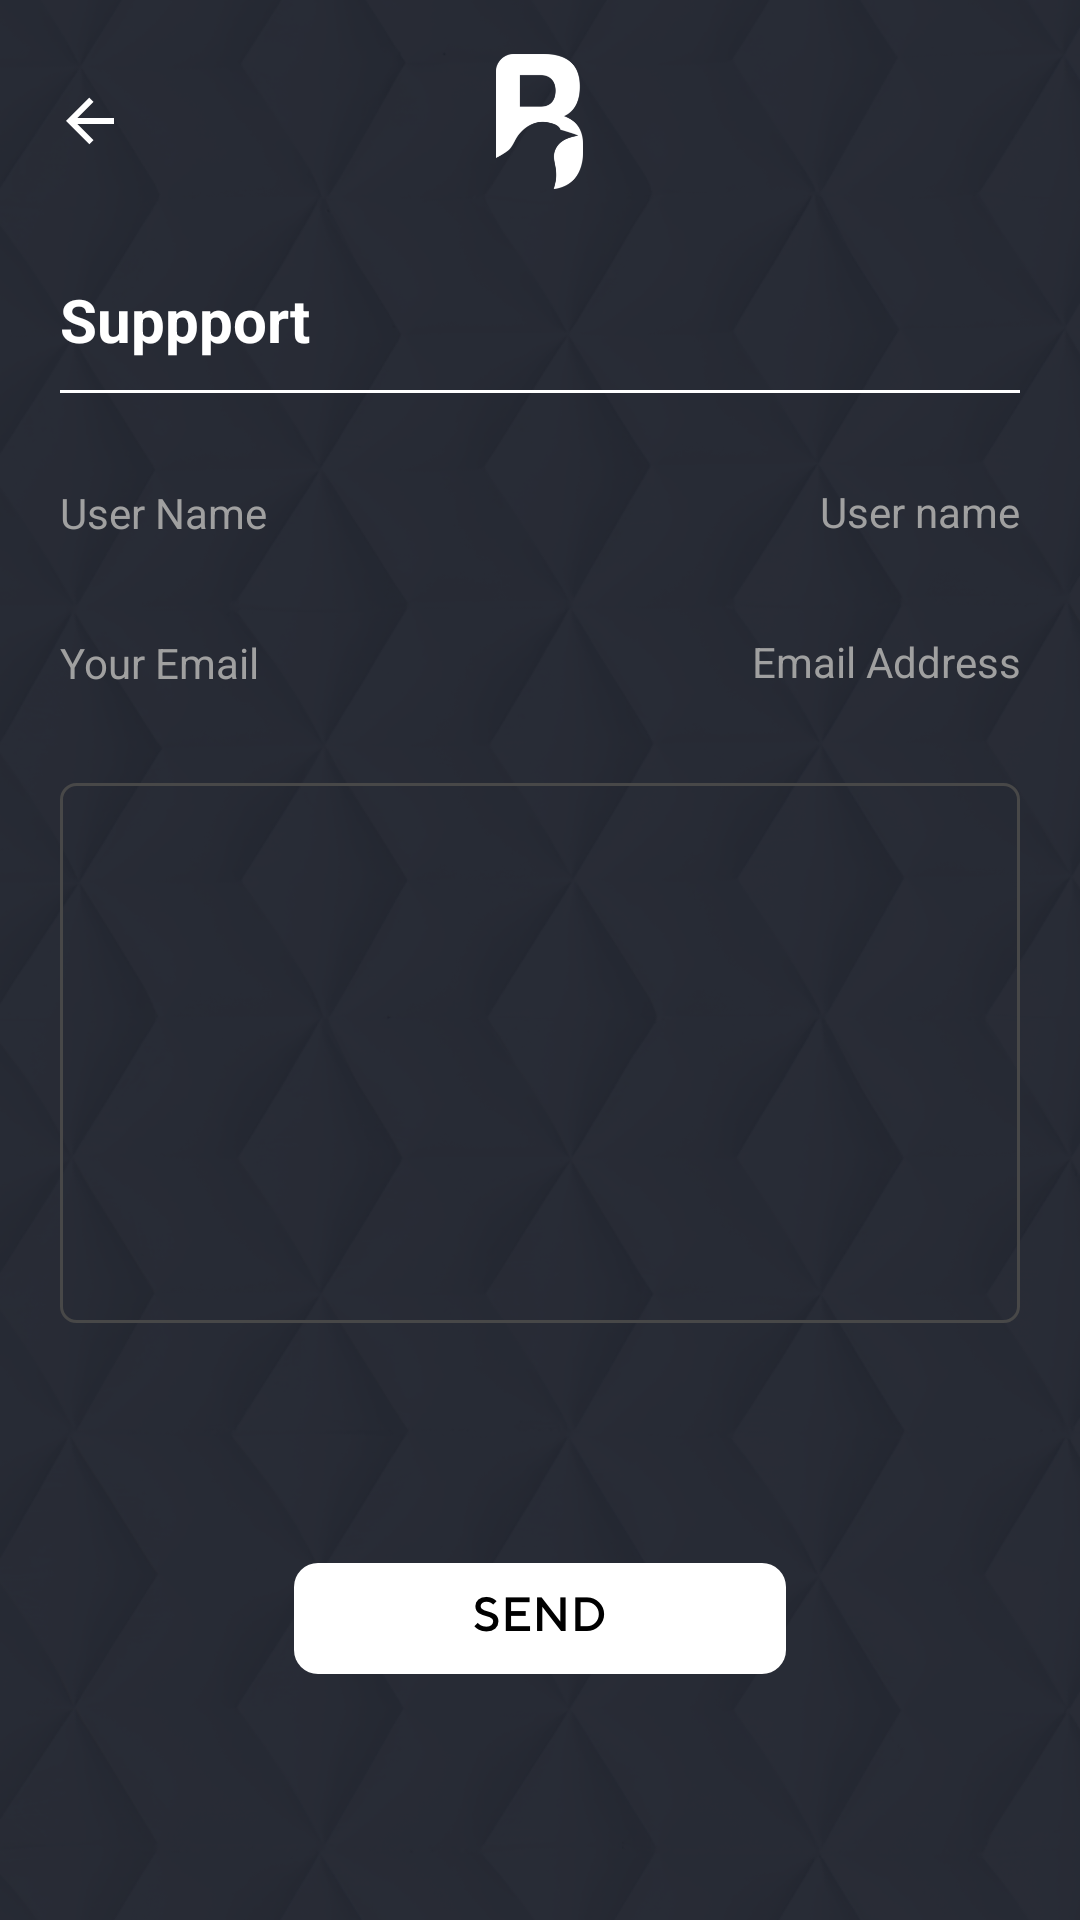

Produce the Android XML layout that renders to this screen, including the resource entries it uses.
<!-- AndroidManifest.xml: application theme Theme.Bevy -->
<!-- res/layout/activity_support.xml -->
<?xml version="1.0" encoding="utf-8"?>
<FrameLayout xmlns:android="http://schemas.android.com/apk/res/android"
    android:layout_width="match_parent"
    android:layout_height="match_parent"
    android:gravity="center">

    <ImageView
        android:id="@+id/ivBackground"
        android:layout_width="match_parent"
        android:layout_height="match_parent"
        android:scaleType="fitXY"
        android:src="@drawable/screen_background_black" />

    <LinearLayout
        android:layout_width="match_parent"
        android:layout_height="match_parent"
        android:orientation="vertical">

        <FrameLayout
            android:layout_width="match_parent"
            android:layout_height="wrap_content"
            android:layout_marginTop="18dp">

            <ImageView
                android:id="@+id/ivBack"
                android:layout_width="24dp"
                android:layout_height="24dp"
                android:layout_marginLeft="18dp"
                android:layout_gravity="left|center_vertical"
                android:scaleType="fitXY"
                android:src="@drawable/icon_back_white" />

            <ImageView
                android:layout_width="29dp"
                android:layout_height="45dp"
                android:layout_gravity="center"
                android:scaleType="fitXY"
                android:src="@drawable/icon_logo_white" />

        </FrameLayout>

        <LinearLayout
            android:layout_width="match_parent"
            android:layout_height="wrap_content"
            android:layout_marginLeft="20dp"
            android:layout_marginRight="20dp"
            android:layout_marginTop="30dp"
            android:orientation="vertical">

            <TextView
                android:layout_width="wrap_content"
                android:layout_height="wrap_content"
                android:textColor="@android:color/white"
                android:textSize="20sp"
                android:textStyle="bold"
                android:text="Suppport"/>

            <View
                android:layout_width="match_parent"
                android:layout_height="1dp"
                android:layout_marginTop="10dp"
                android:background="@android:color/white"/>

            <LinearLayout
                android:layout_width="match_parent"
                android:layout_height="wrap_content"
                android:layout_marginTop="30dp"
                android:gravity="center"
                android:orientation="horizontal">

                <TextView
                    android:layout_width="0dp"
                    android:layout_height="wrap_content"
                    android:layout_weight="1"
                    android:textColor="@color/gray_a"
                    android:textSize="14sp"
                    android:text="User Name"/>

                <TextView
                    android:layout_width="0dp"
                    android:layout_height="20dp"
                    android:gravity="right"
                    android:text="User name"
                    android:textSize="14sp"
                    android:textColor="@color/gray_a"
                    android:layout_weight="2"/>
            </LinearLayout>

            <LinearLayout
                android:layout_width="match_parent"
                android:layout_height="wrap_content"
                android:layout_marginTop="30dp"
                android:gravity="center"
                android:orientation="horizontal">

                <TextView
                    android:layout_width="0dp"
                    android:layout_height="wrap_content"
                    android:layout_weight="1"
                    android:textColor="@color/gray_a"
                    android:textSize="14sp"
                    android:text="Your Email"/>

                <TextView
                    android:layout_width="0dp"
                    android:layout_height="20dp"
                    android:gravity="right"
                    android:text="Email Address"
                    android:textSize="14sp"
                    android:textColor="@color/gray_a"
                    android:layout_weight="2"/>
            </LinearLayout>

            <LinearLayout
                android:layout_width="match_parent"
                android:layout_height="180dp"
                android:gravity="center_vertical"
                android:layout_marginTop="30dp"
                android:background="@drawable/roundedview"
                android:orientation="horizontal">

                <EditText
                    android:id="@+id/etEmail"
                    android:layout_width="match_parent"
                    android:layout_height="match_parent"
                    android:padding="3dp"
                    android:gravity="top|left"
                    android:background="@null"
                    android:textColor="@color/white" />

            </LinearLayout>

            <ImageView
                android:id="@+id/ivSend"
                android:layout_width="164dp"
                android:layout_height="37dp"
                android:layout_marginTop="80dp"
                android:layout_gravity="center"
                android:scaleType="fitXY"
                android:background="@drawable/btn_send" />

        </LinearLayout>

    </LinearLayout>
</FrameLayout>
<!-- resources referenced by this layout -->
<resources>
  <color name="gray_a">#A0A0A0</color>
  <color name="white">#FFFFFFFF</color>
  <!-- drawable btn_send: png bitmap (drawable-hdpi, 2369 bytes) -->
  <!-- drawable icon_back_white: png bitmap (drawable-hdpi, 341 bytes) -->
  <!-- drawable icon_logo_white: png bitmap (drawable-hdpi, 1511 bytes) -->
  <!-- drawable roundedview (drawable) -->
  <shape xmlns:android="http://schemas.android.com/apk/res/android"
      android:shape="rectangle">
  
      <solid android:color="@android:color/transparent" />
  
      <stroke
          android:width="1dp"
          android:color="#484848" />
  
      <padding
          android:bottom="5dp"
          android:left="5dp"
          android:right="5dp"
          android:top="5dp" />
  
      <corners android:radius="5dp" />
  
  </shape>
  <!-- drawable screen_background_black: png bitmap (drawable-xhdpi, 535102 bytes) -->
  <style name="Theme.Bevy" parent="Theme.MaterialComponents.DayNight.DarkActionBar">
          
          <item name="colorPrimary">@color/purple_500</item>
          <item name="colorPrimaryVariant">@color/purple_700</item>
          <item name="colorOnPrimary">@color/white</item>
          
          <item name="colorSecondary">@color/teal_200</item>
          <item name="colorSecondaryVariant">@color/teal_700</item>
          <item name="colorOnSecondary">@color/black</item>
          
          <item name="android:statusBarColor" tools:targetApi="l">?attr/colorPrimaryVariant</item>
          
      </style>
  <color name="purple_500">#FF6200EE</color>
  <color name="purple_700">#FF3700B3</color>
  <color name="teal_200">#FF03DAC5</color>
  <color name="teal_700">#FF018786</color>
  <color name="black">#FF000000</color>
</resources>
